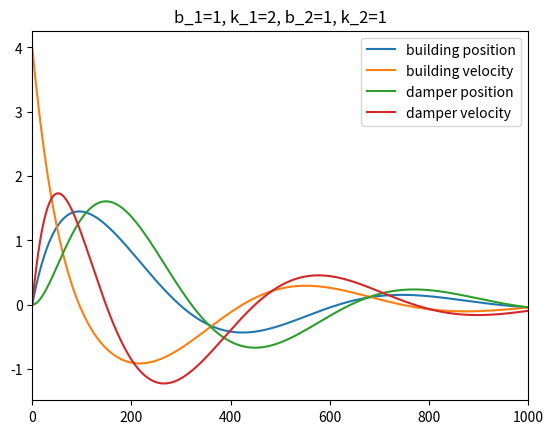

This chart was generated by the following Python code:
import numpy as np
from scipy import integrate
import matplotlib.pyplot as plt

b_1 = 1
k_1 = 2
b_2 = 1
k_2 = 1
m_2 = 0.5
initial = [0, 4, 0, 0]


def solver(Y, t):
    return [Y[1],
            -(k_1 + k_2) * Y[0] - (b_1 + b_2) * Y[1] + k_2 * Y[2] + b_2 * Y[3],
            Y[3],
            (k_2/m_2)*Y[0] + (b_2/m_2)*Y[1] - (k_2/m_2)*Y[2] - (b_2/m_2)*Y[3]]


a_t = np.arange(0, 25.0, 0.01)
asol = integrate.odeint(solver, initial, a_t)
print(asol)
plt.title(f'b_1={b_1}, k_1={k_1}, b_2={b_2}, k_2={k_2}')
plt.plot(asol[:, 0], label='building position')
plt.plot(asol[:, 1], label='building velocity')
plt.plot(asol[:, 2], label='damper position')
plt.plot(asol[:, 3], label='damper velocity')
plt.xlim(0, 1000)
plt.legend()
plt.show()
